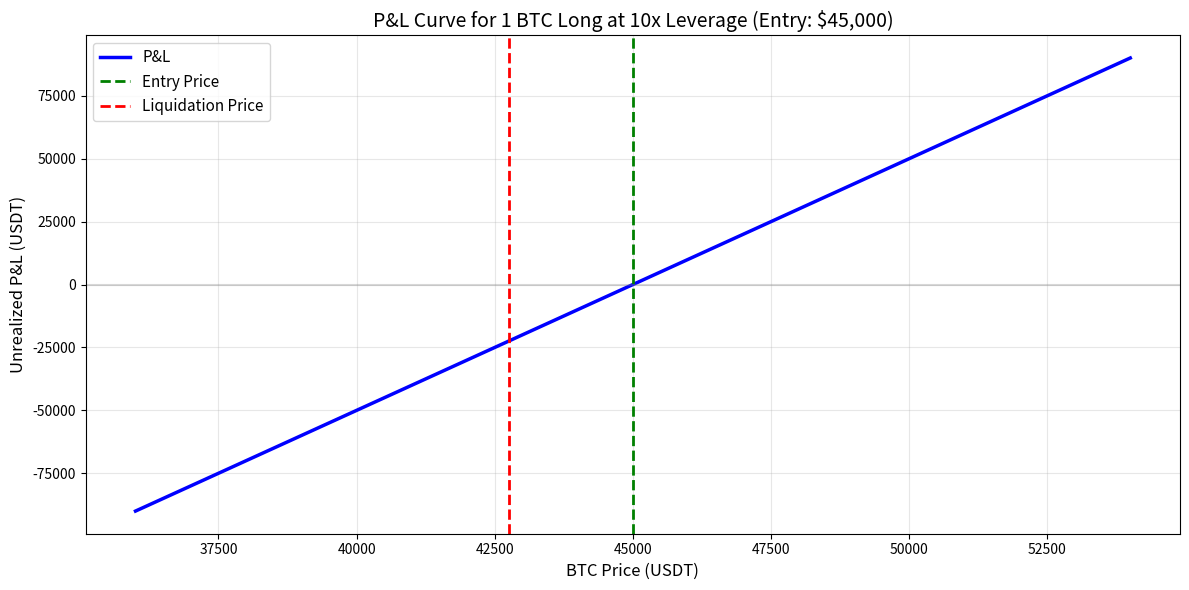

The script that saved this image:
# Install dependencies
!pip install -q requests pandas matplotlib numpy


import numpy as np
import matplotlib.pyplot as plt

def calculate_liquidation_price(entry_price, leverage, position_type='long', maintenance_margin=0.05):
    """
    Calculate liquidation price for a perpetual futures position.
    
    Args:
        entry_price: Price at which you entered the position
        leverage: Leverage used (e.g., 10 for 10x)
        position_type: 'long' or 'short'
        maintenance_margin: Maintenance margin ratio (typically 0.05 for 5%)
    
    Returns:
        Liquidation price
    """
    # Initial margin = 1 / leverage
    initial_margin = 1 / leverage
    
    if position_type.lower() == 'long':
        # For long: liquidation when price drops such that losses exceed maintenance margin
        # liquidation_price = entry_price * (1 - maintenance_margin)
        liquidation_price = entry_price * (1 - maintenance_margin)
    else:  # short
        # For short: liquidation when price rises
        # liquidation_price = entry_price * (1 + maintenance_margin)
        liquidation_price = entry_price * (1 + maintenance_margin)
    
    return liquidation_price

def calculate_pnl(entry_price, current_price, position_size, leverage, position_type='long'):
    """
    Calculate unrealized P&L for a perpetual position.
    
    Args:
        entry_price: Entry price
        current_price: Current market price
        position_size: Size of position (in base asset units)
        leverage: Leverage used
        position_type: 'long' or 'short'
    
    Returns:
        P&L in USDT and percentage
    """
    if position_type.lower() == 'long':
        price_change = current_price - entry_price
    else:  # short
        price_change = entry_price - current_price
    
    # P&L = position_size * price_change * leverage
    pnl_usd = position_size * price_change * leverage
    
    # Initial margin cost
    margin_used = (position_size * entry_price) / leverage
    
    # P&L percentage
    pnl_percent = (pnl_usd / margin_used) * 100
    
    return pnl_usd, pnl_percent

print("Functions defined. Ready to calculate liquidation prices and P&L.")

# Example parameters
entry_price = 45000
leverage = 10
position_type = 'long'
position_size = 1  # 1 BTC
maintenance_margin = 0.05

# Calculate liquidation price
liq_price = calculate_liquidation_price(entry_price, leverage, position_type, maintenance_margin)

print(f"Entry Price: ${entry_price:,.2f}")
print(f"Leverage: {leverage}x")
print(f"Liquidation Price: ${liq_price:,.2f}")
print(f"Distance to Liquidation: {((entry_price - liq_price) / entry_price * 100):.2f}%")
print(f"\nIf BTC drops {((entry_price - liq_price) / entry_price * 100):.2f}%, you get liquidated.")

# Create a range of prices from -20% to +20% of entry price
price_range = np.linspace(entry_price * 0.80, entry_price * 1.20, 100)
pnl_values = []

for price in price_range:
    pnl_usd, pnl_pct = calculate_pnl(entry_price, price, position_size, leverage, position_type)
    pnl_values.append(pnl_usd)

# Plot P&L curve
plt.figure(figsize=(12, 6))
plt.plot(price_range, pnl_values, linewidth=2.5, label='P&L', color='blue')

# Mark entry price
plt.axvline(entry_price, color='green', linestyle='--', label='Entry Price', linewidth=2)

# Mark liquidation price
plt.axvline(liq_price, color='red', linestyle='--', label='Liquidation Price', linewidth=2)

# Mark break-even if applicable
plt.axhline(0, color='gray', linestyle='-', alpha=0.3)

plt.xlabel('BTC Price (USDT)', fontsize=12)
plt.ylabel('Unrealized P&L (USDT)', fontsize=12)
plt.title(f'P&L Curve for 1 BTC Long at {leverage}x Leverage (Entry: ${entry_price:,.0f})', fontsize=14)
plt.legend(fontsize=11)
plt.grid(True, alpha=0.3)
plt.tight_layout()
plt.show()

print("Chart shows P&L at different BTC prices.")
print(f"Red line = liquidation price (${liq_price:,.2f})")
print(f"Green line = your entry price (${entry_price:,.2f})")

# Detailed P&L at specific price points
test_prices = [40000, 42500, 45000, 47500, 50000]
print("\n" + "="*70)
print(f"{'Price':<12} {'P&L (USD)':<15} {'P&L (%)':<12} {'Status':<15}")
print("="*70)

for price in test_prices:
    pnl_usd, pnl_pct = calculate_pnl(entry_price, price, position_size, leverage, position_type)
    if price <= liq_price:
        status = 'LIQUIDATED'
    elif pnl_usd > 0:
        status = 'Profit'
    elif pnl_usd < 0:
        status = 'Loss'
    else:
        status = 'Break-even'
    
    print(f"${price:<11,.0f} ${pnl_usd:<14,.2f} {pnl_pct:<11.2f}% {status:<15}")

print("="*70)
